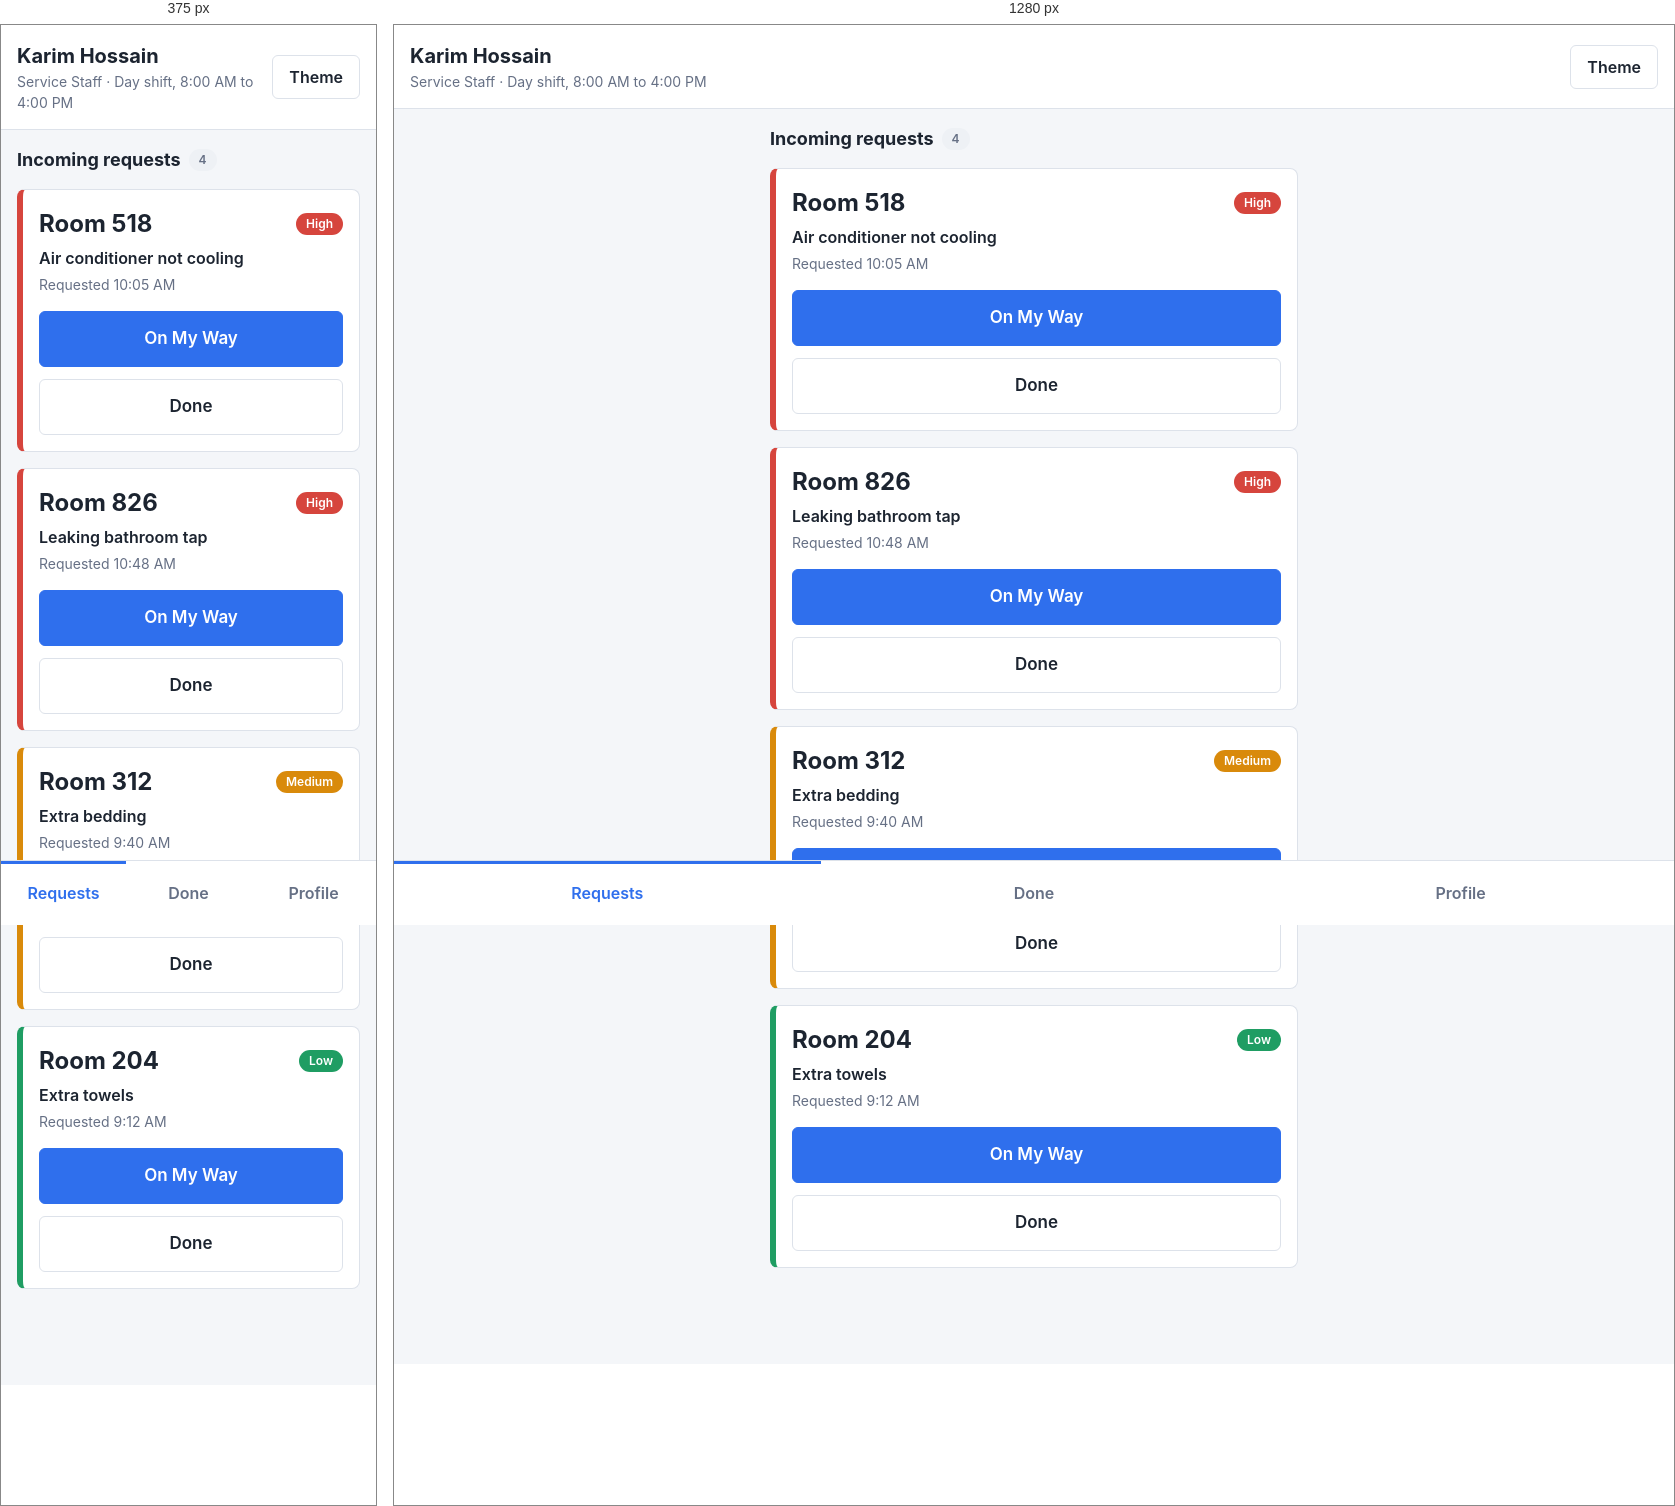
Rendered at 375 px and 1280 px, left to right.

<!-- file: mobile-service.html -->
<!DOCTYPE html>
<html lang="en" data-theme="light">
<head>
  <meta charset="UTF-8">
  <meta name="viewport" content="width=device-width, initial-scale=1">
  <title>Service Requests - Hotel ERP</title>
  <link rel="stylesheet" href="base.css">
  <link rel="stylesheet" href="mobile-service.css">
  <script src="js/theme.js"></script>
</head>
<body class="mobile" data-page="mobile-service">
  <header class="mhead">
    <div>
      <h1 class="mhead__name">Karim Hossain</h1>
      <p class="mhead__shift">Service Staff &middot; Day shift, 8:00 AM to 4:00 PM</p>
    </div>
    <!-- JS: theme toggle switches data-theme on html -->
    <button class="btn mhead__theme" type="button">Theme</button>
  </header>

  <main class="mmain">
    <h2 class="mmain__title">Incoming requests <span class="badge">4</span></h2>

    <!-- JS: On My Way marks request as en route; Done closes it and removes the card -->
    <ul class="tasks">
      <li class="task task--high">
        <article>
          <header class="task__head"><strong class="task__room">Room 518</strong><span class="badge badge--maintenance">High</span></header>
          <p class="task__type">Air conditioner not cooling</p>
          <p class="task__time">Requested 10:05 AM</p>
          <div class="task__actions">
            <button class="btn btn--primary btn--big" type="button">On My Way</button>
            <button class="btn btn--big" type="button">Done</button>
          </div>
        </article>
      </li>
      <li class="task task--high">
        <article>
          <header class="task__head"><strong class="task__room">Room 826</strong><span class="badge badge--maintenance">High</span></header>
          <p class="task__type">Leaking bathroom tap</p>
          <p class="task__time">Requested 10:48 AM</p>
          <div class="task__actions">
            <button class="btn btn--primary btn--big" type="button">On My Way</button>
            <button class="btn btn--big" type="button">Done</button>
          </div>
        </article>
      </li>
      <li class="task task--medium">
        <article>
          <header class="task__head"><strong class="task__room">Room 312</strong><span class="badge badge--dirty">Medium</span></header>
          <p class="task__type">Extra bedding</p>
          <p class="task__time">Requested 9:40 AM</p>
          <div class="task__actions">
            <button class="btn btn--primary btn--big" type="button">On My Way</button>
            <button class="btn btn--big" type="button">Done</button>
          </div>
        </article>
      </li>
      <li class="task task--low">
        <article>
          <header class="task__head"><strong class="task__room">Room 204</strong><span class="badge badge--vacant">Low</span></header>
          <p class="task__type">Extra towels</p>
          <p class="task__time">Requested 9:12 AM</p>
          <div class="task__actions">
            <button class="btn btn--primary btn--big" type="button">On My Way</button>
            <button class="btn btn--big" type="button">Done</button>
          </div>
        </article>
      </li>
    </ul>
  </main>

  <!-- JS: switch between Requests, Done and Profile views -->
  <nav class="bottombar" aria-label="Main">
    <a class="bottombar__link bottombar__link--active" href="#" aria-current="page">Requests</a>
    <a class="bottombar__link" href="#">Done</a>
    <a class="bottombar__link" href="#">Profile</a>
  </nav>
  <script src="js/seed-rooms.js"></script>
  <script src="js/seed.js"></script>
  <script src="js/core.js"></script>
  <script src="js/pages/mobile-service.js"></script>
</body>
</html>


/* @media block from base.css */
@media (max-width: 900px) {
  .app { grid-template-columns: 1fr; }
  .sidebar { position: static; height: auto; border-right: 0; border-bottom: 1px solid var(--border); }
  .sidebar__nav { grid-auto-flow: column; grid-auto-columns: max-content; overflow-x: auto; }
  .main { padding: 16px; }
  .topbar { padding: 0 16px; }
  .topbar__search { display: none; }
}